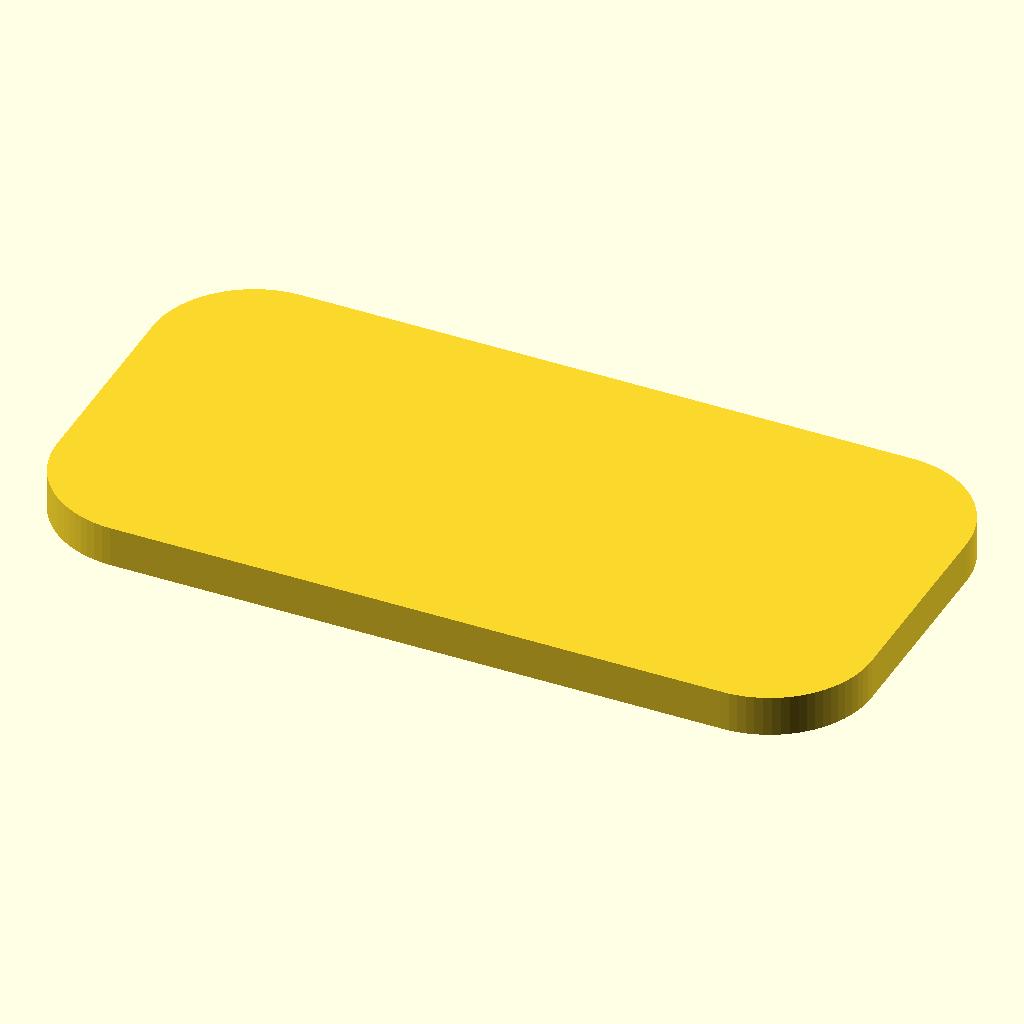
Cell 1: the model at its default parameters.
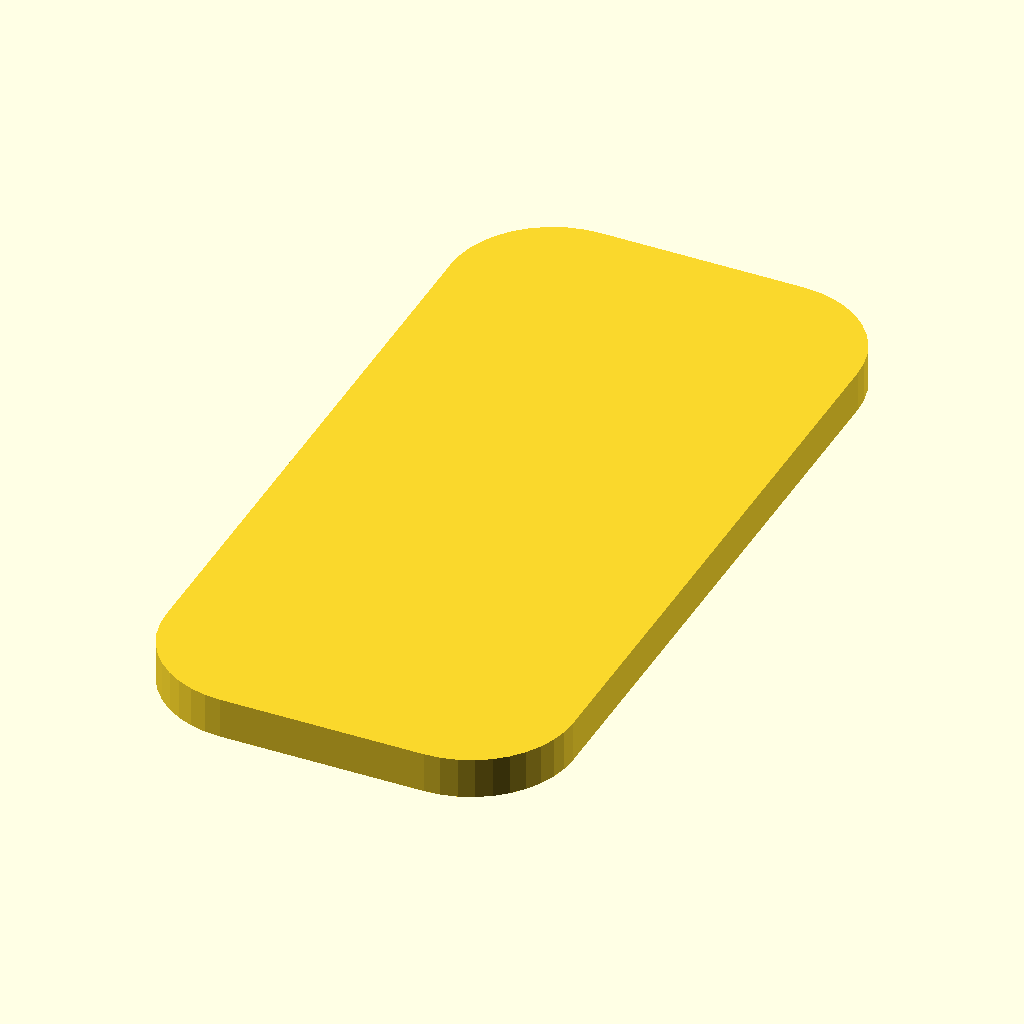
Cell 2 — step set to 8, the other parameters unchanged.
The same orthographic view direction (rotation 55°, 0°, 25°; colour scheme Cornfield) for every cell, with the view re-fitted per cell, so scale and position can differ between cells.
OpenSCAD source file TutorialPart11/TutorialPart11.scad:
/*
 * Welcome to the Advent Calendar - Tutorial Edition - Part 11
 */

// In programming there are often multiple solutions to a given goal.
// We will look at some to create a rounded square.

step = 1; // [1:8]

radius = 2.5;

/*** STEP 1 ***/

// Starting with minkowski which is moving one object along another.
// To ensure the right size, we need to make the square smaller and
// translate it (or the circle) by the radius.

if (step == 1) {

size = [20, 10];

minkowski() {
	translate([radius, radius]) square(size - [radius,radius] * 2);
	circle(radius);
}

}

/*** STEP 2 ***/

// Another way is to construct it from parts. With the advantage to use
// different radii for each corner. First we place the corner circles
// via the user defied module corner_circles(). Then and fill the space
// in between with two squares.

module corner_circles(size, radius = [1,1,1,1] * radius) {
     translate([radius[0],radius[0]]) circle(radius[0]);
     translate([size.x, 0] + [-radius[1], radius[1]]) circle(radius[1]);
     translate([0, size.y] + [radius[2], -radius[2]]) circle(radius[2]);
     translate(size - [radius[3], radius[3]]) circle(radius[3]);
}

if (step == 2) {

size = [10, 30];

corner_circles(size);

translate([radius, 0]) square([size.x - radius * 2, size.y]);
translate([0, radius]) square([size.x, size.y - radius * 2]);

}

/*** STEP 3 ***/

// Instead of calculating how to fill the space between the corner
// circles, we can use hull() that will automatically calculate the
// convex hull around the geometry given as child modules.  This also
// makes it much easier when the radius of the corners is not the same
// for all 4 corners.

if (step == 3) {

size = [25, 25];

hull() {
	corner_circles(size, radius=[radius, radius, radius / 2, radius * 2]);
}

}

/*** STEP 4 ***/

// We can make the code much more concise when we have the same radius
// for all cornets. In this case we can use a loop to generate the 4
// corner circles.

if (step == 4) {

size = [20, 30];

hull()
	for(tx = [radius, size.x - radius], ty = [radius, size.y - radius])
		translate([tx, ty])
			circle(radius);

}

/*** STEP 5 ***/

// Another different approach is using offset() which moves the outline
// of a 2D shape outward (for positive values) or inward (for negative
// values).  The r parameter adds an arc to each corner when expanding
// the shape.

if (step == 5) {
	
size = [30, 20];

translate(radius * [1, 1])
	offset(radius)
		square(size - [radius, radius] * 2);

}

/*** STEP 6 ***/

// As mentioned in the previous step, offset() can use negative values
// too, so we can remove the calculation by using it twice to shrink
// and then expand the square.

if (step == 6) {

size = [15, 25];

offset(radius)
	offset(-radius)
		square(size);
	
}

/*** STEP 7 ***/

// Another way of creating the target shape is by creating a polygon
// directly.  This is a bit more complex, first we create a function
// to make an arc with parameter to rotate and translate. And we need
// to handle the resolution fn ourselves as when calculating all points
// already, the built-in $fa, $fs and $fn values don't apply.

// It is not easily visible but the points are counter clockwise starting
// at x = radius, y = 0 and drawing the arc to x = 0, y = radius and
// obviously we need 4 of them combined in the next step.

function arc(r, deg = 90, rot = 0,t = [0, 0], fn = 10) = [
	for (i = [0:fn])
		[cos(deg / fn * i + rot), sin(deg / fn * i + rot)] * r + t
];

if (step == 7) {

echo(arc(radius)); // show points in console window
polygon(arc(radius)); // draw the arc geometry

}

/*** STEP 8 ***/

// We are creating the points by putting 4 arc after each other.  This can
// be done with "each" or by calling the concat() function with all the
// 4 arc point lists.  We just need to keep in mind how to order them, so
// all points are ordered counter clockwise.

if (step == 8) {

size = [10, 20];

points = [
  each arc(radius, rot =   0, t = size - radius * [1, 1]),        // upper right
  each arc(radius, rot =  90, t = [0 + radius, size.y - radius]), // upper left
  each arc(radius, rot = 180, t = [0 + radius, 0 + radius]),      // lower right
  each arc(radius, rot = -90, t = [size.x - radius, 0 + radius])  // lower left
];

echo(points) // that is a lot of points in the console
polygon(points); // and generate the rounded rectangle

}

/*** THE END ***/

// So why show all those different ways for generating essentially the
// same geometry? This exercise is mainly trying to convey the idea
// that even though OpenSCAD does not provide a huge amount of built-in
// functions and modules, there are often still many different ways of
// reaching a spcific goal. In most cases they have slightly different
// properties, e.g. in our example that could be in regard to extension
// to n-gons (Pentagons, Hexagons, ...) or maybe allowing each of the
// corners to have a different radius.
// When writing a module that may be reused later, it helps thinking
// about which parameters should be available for a user to be changed.

/*********************************************************************/

  // License: CC0 (aka CC Zero) - To the extent possible under law,
 // Ulirch Bär has waived all copyright and related or neighboring rights to this work.
// https://creativecommons.org/publicdomain/zero/1.0/

$fa = 1; $fs = 0.2;
Parameter table extracted from the source (name, type, default, range or options):
step: number, default 1, range 1 to 8
radius: number, default 2.5
